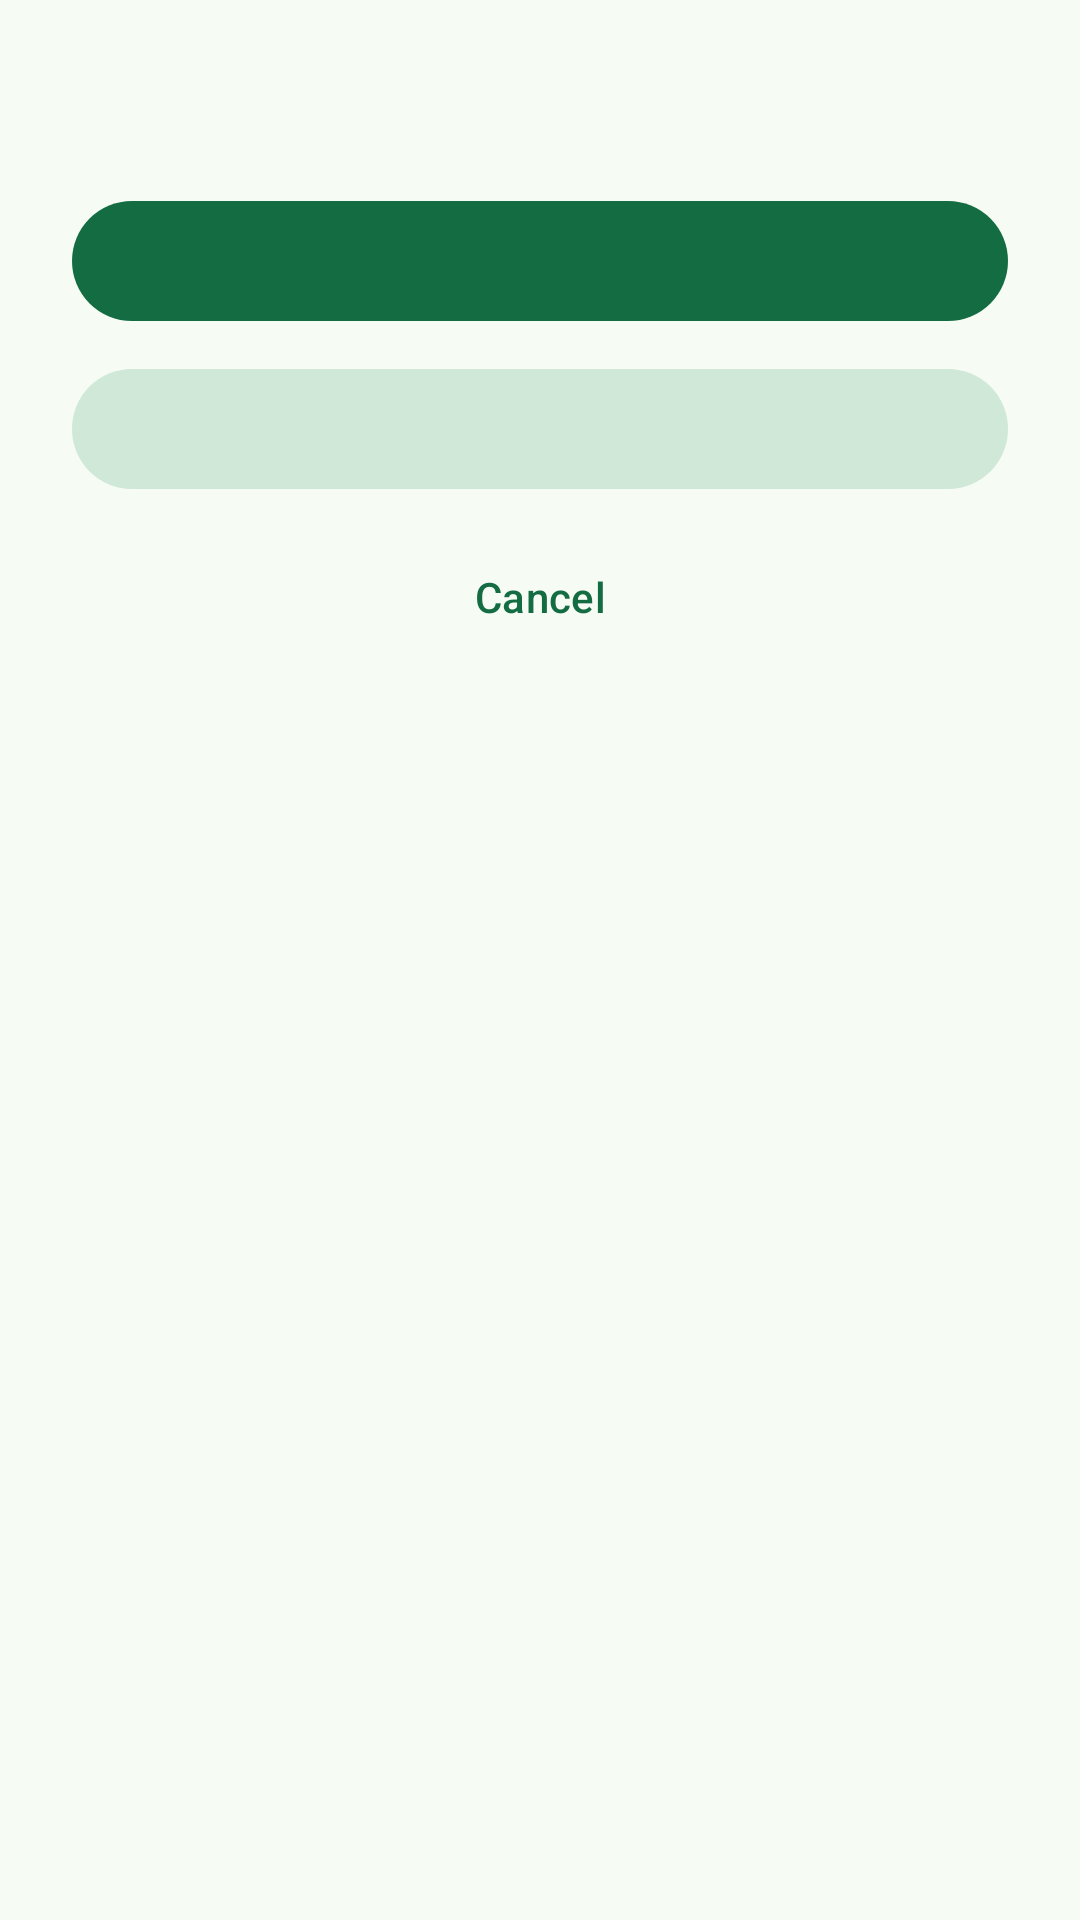

Android layout source for this screen:
<!-- AndroidManifest.xml: application theme Theme.VoiceSrs -->
<!-- res/layout/dialog_study_block.xml -->
<?xml version="1.0" encoding="utf-8"?>
<LinearLayout xmlns:android="http://schemas.android.com/apk/res/android"
    android:layout_width="match_parent"
    android:layout_height="wrap_content"
    android:padding="24dp"
    android:orientation="vertical">

    <TextView
        android:id="@+id/studyBlockDialogBody"
        android:layout_width="wrap_content"
        android:layout_height="wrap_content"
        android:textAppearance="?attr/textAppearanceBodyMedium" />

    <com.google.android.material.progressindicator.LinearProgressIndicator
        android:id="@+id/studyBlockDialogProgress"
        android:layout_width="match_parent"
        android:layout_height="wrap_content"
        android:layout_marginTop="12dp"
        android:visibility="gone"
        style="@style/Widget.Material3.LinearProgressIndicator"
        android:max="100"
        android:progress="0" />

    <com.google.android.material.button.MaterialButton
        android:id="@+id/studyBlockDialogContinue"
        android:layout_width="match_parent"
        android:layout_height="wrap_content"
        android:layout_marginTop="20dp"
        style="@style/Widget.Material3.Button" />

    <com.google.android.material.button.MaterialButton
        android:id="@+id/studyBlockDialogNew"
        android:layout_width="match_parent"
        android:layout_height="wrap_content"
        android:layout_marginTop="8dp"
        style="@style/Widget.Material3.Button.TonalButton" />

    <com.google.android.material.button.MaterialButton
        android:id="@+id/studyBlockDialogCancel"
        android:layout_width="match_parent"
        android:layout_height="wrap_content"
        android:layout_marginTop="8dp"
        style="@style/Widget.Material3.Button.TextButton"
        android:text="Cancel" />

</LinearLayout>
<!-- resources referenced by this layout -->
<resources>
  <style name="Theme.VoiceSrs" parent="Theme.Material3.DayNight.NoActionBar">
          <item name="colorPrimary">@color/md_theme_primary</item>
          <item name="colorOnPrimary">@color/md_theme_onPrimary</item>
          <item name="colorPrimaryContainer">@color/md_theme_primaryContainer</item>
          <item name="colorOnPrimaryContainer">@color/md_theme_onPrimaryContainer</item>
          <item name="colorSecondary">@color/md_theme_secondary</item>
          <item name="colorOnSecondary">@color/md_theme_onSecondary</item>
          <item name="colorSecondaryContainer">@color/md_theme_secondaryContainer</item>
          <item name="colorOnSecondaryContainer">@color/md_theme_onSecondaryContainer</item>
          <item name="colorTertiary">@color/md_theme_tertiary</item>
          <item name="colorOnTertiary">@color/md_theme_onTertiary</item>
          <item name="colorTertiaryContainer">@color/md_theme_tertiaryContainer</item>
          <item name="colorOnTertiaryContainer">@color/md_theme_onTertiaryContainer</item>
          <item name="android:colorBackground">@color/md_theme_background</item>
          <item name="colorSurface">@color/md_theme_surface</item>
          <item name="colorOnSurface">@color/md_theme_onSurface</item>
          <item name="colorSurfaceVariant">@color/md_theme_surfaceVariant</item>
          <item name="colorOnSurfaceVariant">@color/md_theme_onSurfaceVariant</item>
          <item name="colorOutline">@color/md_theme_outline</item>
          <item name="colorError">@color/md_theme_error</item>
          <item name="colorOnError">@color/md_theme_onError</item>
          <item name="android:statusBarColor">@android:color/transparent</item>
          <item name="android:navigationBarColor">@android:color/transparent</item>
          <item name="android:forceDarkAllowed" tools:targetApi="q">false</item>
      </style>
  <color name="md_theme_primary">#146C43</color>
  <color name="md_theme_onPrimary">#FFFFFF</color>
  <color name="md_theme_primaryContainer">#A4F4C4</color>
  <color name="md_theme_onPrimaryContainer">#002110</color>
  <color name="md_theme_secondary">#4D6356</color>
  <color name="md_theme_onSecondary">#FFFFFF</color>
  <color name="md_theme_secondaryContainer">#D0E8D8</color>
  <color name="md_theme_onSecondaryContainer">#0B1F15</color>
  <color name="md_theme_tertiary">#3C6472</color>
  <color name="md_theme_onTertiary">#FFFFFF</color>
  <color name="md_theme_tertiaryContainer">#C0E9FA</color>
  <color name="md_theme_onTertiaryContainer">#001F28</color>
  <color name="md_theme_background">#F6FBF4</color>
  <color name="md_theme_surface">#F6FBF4</color>
  <color name="md_theme_onSurface">#171D19</color>
  <color name="md_theme_surfaceVariant">#DCE5DC</color>
  <color name="md_theme_onSurfaceVariant">#404943</color>
  <color name="md_theme_outline">#707973</color>
  <color name="md_theme_error">#BA1A1A</color>
  <color name="md_theme_onError">#FFFFFF</color>
</resources>
